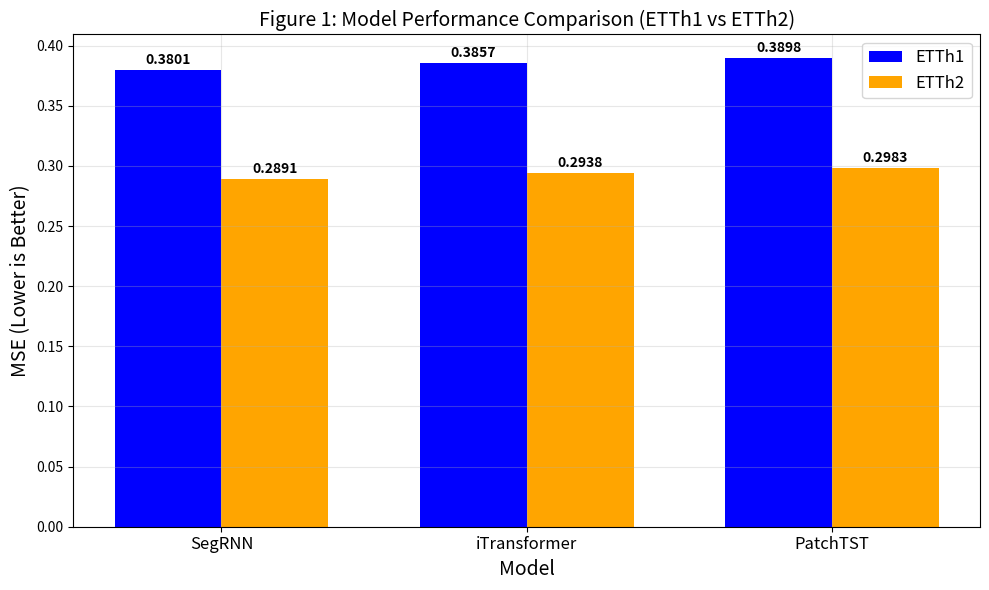

Recreate this plot in Python.
import matplotlib.pyplot as plt
import numpy as np

# Your results
models = ['SegRNN', 'iTransformer', 'PatchTST']
etth1 = [0.3801, 0.3857, 0.3898]
etth2 = [0.2891, 0.2938, 0.2983]

# Create bar chart
x = np.arange(len(models))
width = 0.35

fig, ax = plt.subplots(figsize=(10, 6))
bars1 = ax.bar(x - width/2, etth1, width, label='ETTh1', color='blue')
bars2 = ax.bar(x + width/2, etth2, width, label='ETTh2', color='orange')

# Labels
ax.set_xlabel('Model', fontsize=14)
ax.set_ylabel('MSE (Lower is Better)', fontsize=14)
ax.set_title('Figure 1: Model Performance Comparison (ETTh1 vs ETTh2)', fontsize=14)
ax.set_xticks(x)
ax.set_xticklabels(models, fontsize=12)
ax.legend(fontsize=12)
ax.grid(True, alpha=0.3)

# Add numbers on top of bars
for bar in bars1:
    height = bar.get_height()
    ax.text(bar.get_x() + bar.get_width()/2, height + 0.005, 
            f'{height:.4f}', ha='center', fontsize=10, fontweight='bold')

for bar in bars2:
    height = bar.get_height()
    ax.text(bar.get_x() + bar.get_width()/2, height + 0.005, 
            f'{height:.4f}', ha='center', fontsize=10, fontweight='bold')

plt.tight_layout()
plt.show()
